Run: headless pygame with SDL's dummy video driver; simulated clock (each Clock.tick advances the game by its frame time, no real sleeping); random seed 0; keys injected as events and as key.get_pressed() state; no mouse input.
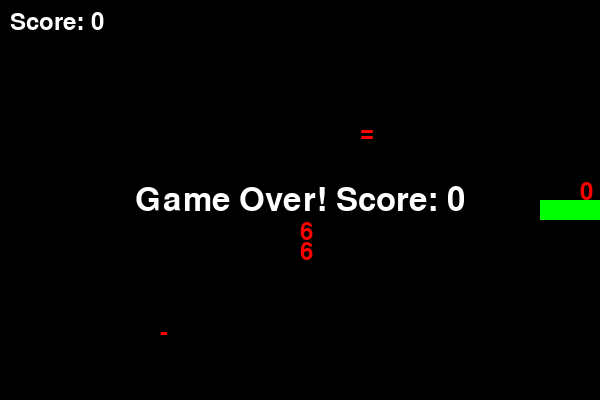
Frame 1 of 1 · flips 1–60 · no input (game ended)

The pygame program that drew these frames:


import operator

def random_equation():
	ops = [('+', operator.add), ('-', operator.sub)]
	while True:
		op_char, op_func = random.choice(ops)
		a = random.randint(0, 9)
		b = random.randint(0, 9)
		if op_char == '-' and a < b:
			a, b = b, a  # avoid negative results
		result = op_func(a, b)
		if 0 <= result <= 9:
			return [str(a), op_char, str(b), '=', str(result)]


# Classic Snake game using Pygame
import pygame
import random
import sys

# Game settings
CELL_SIZE = 20
GRID_WIDTH = 30
GRID_HEIGHT = 20
WIDTH = CELL_SIZE * GRID_WIDTH
HEIGHT = CELL_SIZE * GRID_HEIGHT
FPS = 10

WHITE = (255, 255, 255)
BLACK = (0, 0, 0)
GREEN = (0, 255, 0)
RED = (255, 0, 0)

def draw_rect(screen, color, pos):
	rect = pygame.Rect(pos[0]*CELL_SIZE, pos[1]*CELL_SIZE, CELL_SIZE, CELL_SIZE)
	pygame.draw.rect(screen, color, rect)


def random_foods(snake, count=5):
	chars = random_equation()
	foods = set()
	while len(foods) < count:
		pos = (random.randint(0, GRID_WIDTH-1), random.randint(0, GRID_HEIGHT-1))
		if list(pos) not in snake:
			foods.add(pos)
	foods = [list(f) for f in foods]
	return [food + [chars[i]] for i, food in enumerate(foods)]

def main():
	pygame.init()
	screen = pygame.display.set_mode((WIDTH, HEIGHT))
	pygame.display.set_caption('Snake Game')
	clock = pygame.time.Clock()

	snake = [[GRID_WIDTH//2, GRID_HEIGHT//2], [GRID_WIDTH//2-1, GRID_HEIGHT//2], [GRID_WIDTH//2-2, GRID_HEIGHT//2]]
	direction = (1, 0)
	foods = random_foods(snake, 5)
	score = 0
	running = True

	while running:
		clock.tick(FPS)
		for event in pygame.event.get():
			if event.type == pygame.QUIT:
				running = False
			elif event.type == pygame.KEYDOWN:
				if event.key == pygame.K_UP and direction != (0, 1):
					direction = (0, -1)
				elif event.key == pygame.K_DOWN and direction != (0, -1):
					direction = (0, 1)
				elif event.key == pygame.K_LEFT and direction != (1, 0):
					direction = (-1, 0)
				elif event.key == pygame.K_RIGHT and direction != (-1, 0):
					direction = (1, 0)

		# Move snake
		new_head = [snake[0][0] + direction[0], snake[0][1] + direction[1]]

		# Game over: wall or self
		if (
			new_head[0] < 0 or new_head[0] >= GRID_WIDTH or
			new_head[1] < 0 or new_head[1] >= GRID_HEIGHT or
			new_head in snake
		):
			running = False
			continue

		snake.insert(0, new_head)


		# Eat food (multiple foods)
		ate_food = False
		for food in foods:
			fx, fy, fchar = food
			if new_head == [fx, fy]:
				score += 1
				foods.remove(food)
				ate_food = True
				break
		if ate_food:
			if len(foods) == 0:
				foods = random_foods(snake, 5)
		else:
			snake.pop()


		# Draw everything
		screen.fill(BLACK)
		for segment in snake:
			draw_rect(screen, GREEN, segment)
		for food in foods:
			fx, fy, fchar = food
			font = pygame.font.SysFont(None, 36)
			char_surf = font.render(fchar, True, RED)
			screen.blit(char_surf, (fx*CELL_SIZE, fy*CELL_SIZE))

		# Draw score
		font = pygame.font.SysFont(None, 36)
		score_surf = font.render(f'Score: {score}', True, WHITE)
		screen.blit(score_surf, (10, 10))

		pygame.display.flip()

	# Game over screen
	font = pygame.font.SysFont(None, 48)
	msg = font.render(f'Game Over! Score: {score}', True, WHITE)
	screen.blit(msg, (WIDTH//2 - msg.get_width()//2, HEIGHT//2 - msg.get_height()//2))
	pygame.display.flip()
	pygame.time.wait(2000)
	pygame.quit()
	sys.exit()

if __name__ == "__main__":
	main()
